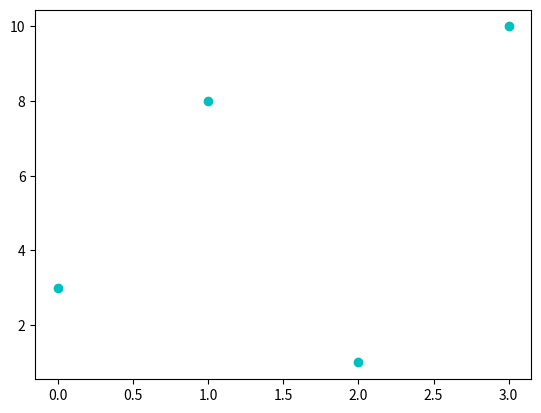

This chart was generated by the following Python code:
# W3Schools, Python Matplotlib, Markers
import matplotlib.pyplot as plt
import numpy as np

# The x-points in the example are [0, 1, 2, 3, 4, 5]
ypoints = np.array([3, 8, 1, 10])

# This parameter is also called fmt 'marker|line|color'
plt.plot(ypoints, 'oc')
plt.show()
